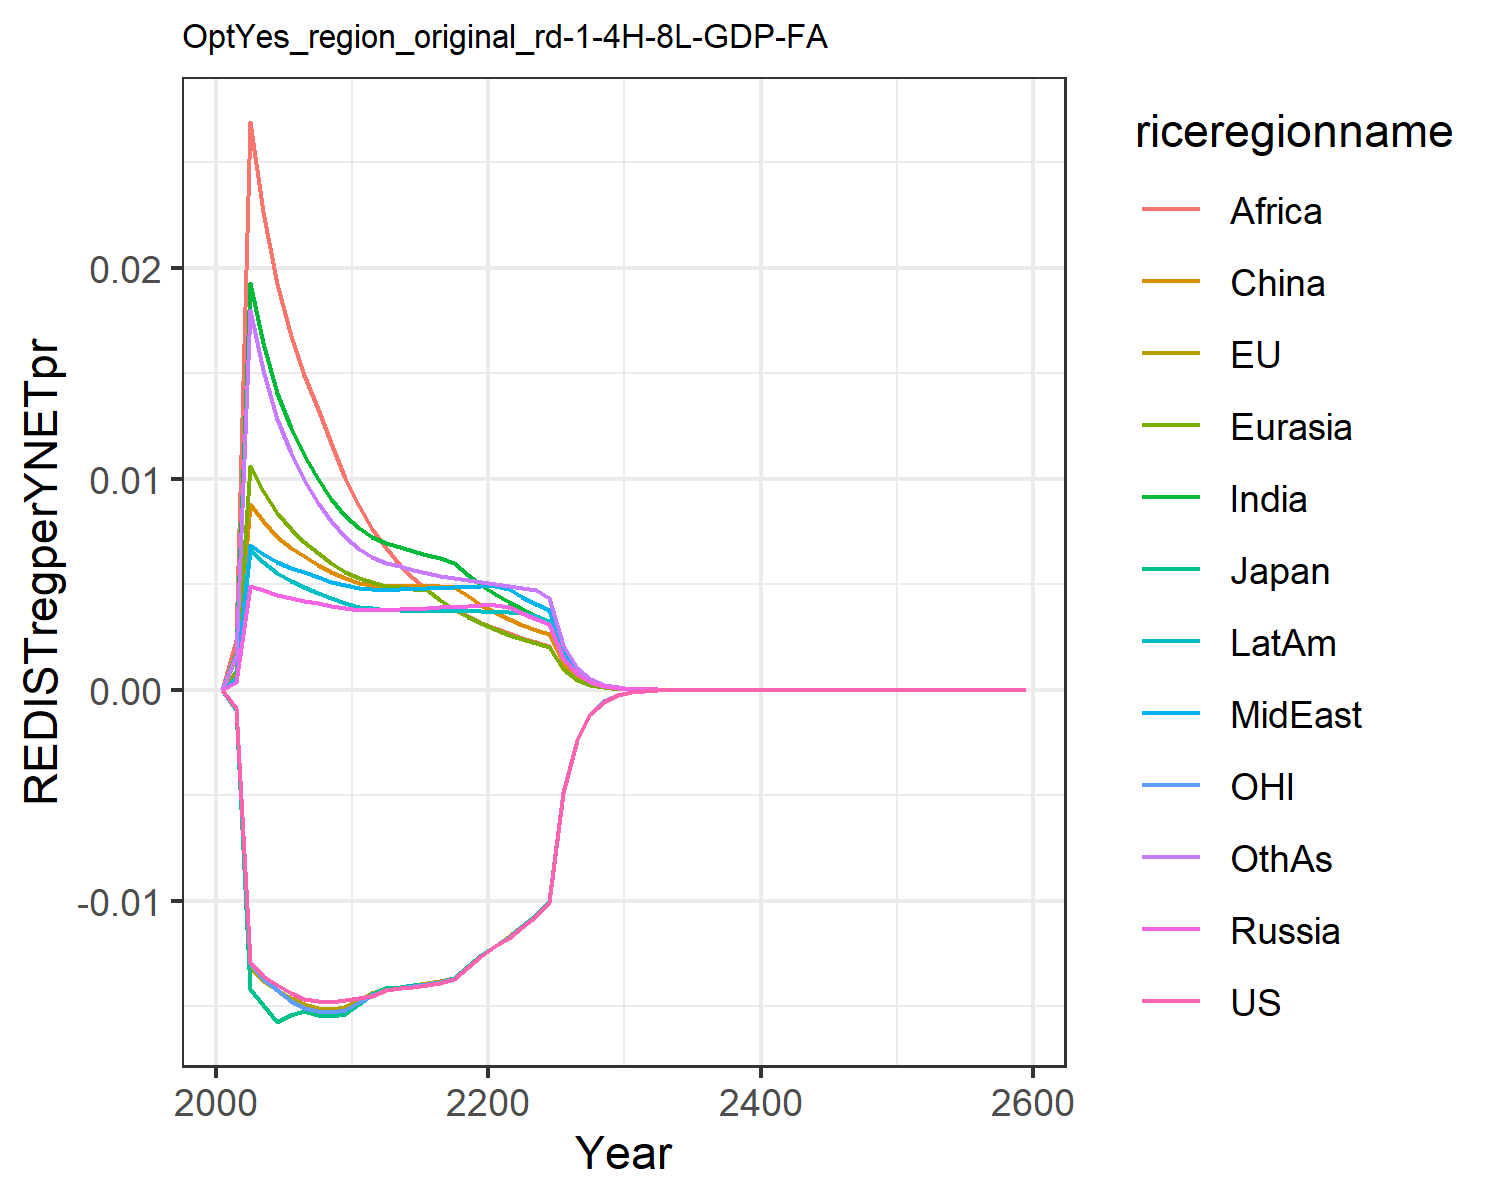

Source data for this figure (header and first rows):
0.0, 0.0, 0.0, 0.0, 0.0, 0.0, 0.0, 0.0, 0.0, 0.0, 0.0, 0.0
-0.0008704, -0.0008932, -0.000981, 0.0003749, 0.000881, 0.0007122, 0.001671, 0.0005304, 0.002363, 0.0005299, -0.0008471, 0.001583
-0.01291, -0.01314, -0.01417, 0.004918, 0.01062, 0.008802, 0.01927, 0.006834, 0.02689, 0.006613, -0.01295, 0.018
-0.01357, -0.0138, -0.01495, 0.004699, 0.009406, 0.007983, 0.01641, 0.006431, 0.02263, 0.006047, -0.01369, 0.01514
-0.01399, -0.01421, -0.01573, 0.004472, 0.008355, 0.007246, 0.01407, 0.006033, 0.01921, 0.005526, -0.01425, 0.01284
-0.01437, -0.01461, -0.01539, 0.004329, 0.007601, 0.006726, 0.0124, 0.005765, 0.01678, 0.005158, -0.01475, 0.01121
-0.01465, -0.01491, -0.01525, 0.00422, 0.007003, 0.006313, 0.0111, 0.005553, 0.0149, 0.004863, -0.01509, 0.009945
-0.01477, -0.01508, -0.01541, 0.004094, 0.006457, 0.005923, 0.009974, 0.005329, 0.0133, 0.004578, -0.01524, 0.008867
-0.01479, -0.01513, -0.01545, 0.003975, 0.005988, 0.005583, 0.009037, 0.005124, 0.01168, 0.004325, -0.01526, 0.007979
-0.01469, -0.01505, -0.01536, 0.003861, 0.005582, 0.00529, 0.008251, 0.004936, 0.01004, 0.0041, -0.01517, 0.007241
-0.01461, -0.01472, -0.01489, 0.003781, 0.005272, 0.005071, 0.007644, 0.004802, 0.008703, 0.003931, -0.01482, 0.006672
-0.01453, -0.01439, -0.01444, 0.003769, 0.005085, 0.004944, 0.007238, 0.004761, 0.007606, 0.003847, -0.01446, 0.006274
-0.01421, -0.01414, -0.01413, 0.003754, 0.004932, 0.004903, 0.006929, 0.00472, 0.006693, 0.003772, -0.01421, 0.006018
-0.01415, -0.01407, -0.01408, 0.003799, 0.004864, 0.004917, 0.006744, 0.004756, 0.005927, 0.003762, -0.01413, 0.005853
-0.01407, -0.014, -0.014, 0.003835, 0.004792, 0.00491, 0.006562, 0.00478, 0.00528, 0.003745, -0.01405, 0.005686
-0.01398, -0.01392, -0.01393, 0.003867, 0.004726, 0.0049, 0.006397, 0.0048, 0.004728, 0.003728, -0.01396, 0.005533
-0.01388, -0.01382, -0.01383, 0.003899, 0.004253, 0.004893, 0.006253, 0.00482, 0.004254, 0.003715, -0.01386, 0.0054
-0.01371, -0.01366, -0.01367, 0.003933, 0.003826, 0.004878, 0.006007, 0.004844, 0.003844, 0.003708, -0.0137, 0.005286
-0.01313, -0.01309, -0.0131, 0.003969, 0.003458, 0.004415, 0.005445, 0.004871, 0.003488, 0.003705, -0.01312, 0.00519
-0.01261, -0.01258, -0.01258, 0.004007, 0.003137, 0.004012, 0.004954, 0.004903, 0.003177, 0.003708, -0.01261, 0.005112
-0.01217, -0.01213, -0.01213, 0.00402, 0.002857, 0.00366, 0.004523, 0.004918, 0.002903, 0.003699, -0.01216, 0.005028
-0.01175, -0.01169, -0.0117, 0.003917, 0.002611, 0.00335, 0.004142, 0.004777, 0.002662, 0.003674, -0.01172, 0.004932
-0.01126, -0.01121, -0.01121, 0.003617, 0.002393, 0.003077, 0.003805, 0.00441, 0.002447, 0.00364, -0.01123, 0.004832
-0.01074, -0.01069, -0.0107, 0.003347, 0.0022, 0.002834, 0.003504, 0.004081, 0.002256, 0.003482, -0.01072, 0.004704
-0.01007, -0.01003, -0.01003, 0.003103, 0.002028, 0.002617, 0.003235, 0.003783, 0.002085, 0.003235, -0.01005, 0.004358
-0.00488, -0.004862, -0.004863, 0.001495, 0.0009719, 0.001257, 0.001553, 0.001823, 0.001002, 0.001562, -0.004871, 0.002098
-0.002369, -0.002361, -0.002361, 0.0007215, 0.0004667, 0.0006049, 0.0007468, 0.0008796, 0.0004824, 0.0007549, -0.002365, 0.001012
-0.001152, -0.001148, -0.001148, 0.0003485, 0.0002244, 0.0002915, 0.0003596, 0.0004249, 0.0002325, 0.0003651, -0.00115, 0.0004884
-0.0005604, -0.0005588, -0.0005587, 0.0001685, 0.0001081, 0.0001407, 0.0001734, 0.0002054, 0.0001122, 0.0001768, -0.0005597, 0.0002361
-0.0002729, -0.0002722, -0.0002722, 8.152770313330495e-5, 5.2114892656646025e-5, 6.799915451477284e-5, 8.369715949016217e-5, 9.94116048750246e-5, 5.422464152635124e-5, 8.564174039980542e-5, -0.0002726, 0.0001142
-0.000133, -0.0001327, -0.0001327, 3.948103075531739e-5, 2.5157714710257946e-5, 3.2900463073010046e-5, 4.0443531252682225e-5, 4.814674448654501e-5, 2.6228594536044467e-5, 4.151866678163658e-5, -0.0001329, 5.529945675780535e-5
-6.479329291016741e-5, -6.472151650886258e-5, -6.469609337034915e-5, 1.913266828951418e-5, 1.215689105942001e-5, 1.593439572191444e-5, 1.9561110580501967e-5, 2.3335030689114847e-5, 1.2698463040005872e-5, 2.0139978158732612e-5, -6.479378996817716e-5, 2.6797954415031356e-5
-3.158919810343598e-5, -3.1564105561057614e-5, -3.155032446096717e-5, 9.277611617865597e-6, 5.879924341507776e-6, 7.72418958626525e-6, 9.468975137468689e-6, 1.1316944581305739e-5, 6.152936884942228e-6, 9.774764331905466e-6, -3.159613755432866e-5, 1.2995490177888798e-5
-1.540352751887748e-5, -1.5394808964135617e-5, -1.5387434488159362e-5, 4.5013765047549004e-6, 2.846278897798413e-6, 3.747400484400243e-6, 4.587134082065961e-6, 5.491648877843527e-6, 2.9835834049212106e-6, 4.746376767997486e-6, -1.540920337713279e-5, 6.306155313372125e-6
-7.511846155744536e-6, -7.508912879832625e-6, -7.50502679036731e-6, 2.1851111142045122e-6, 1.3788149570091289e-6, 1.8194218842012568e-6, 2.2236953526390733e-6, 2.666266952832249e-6, 1.4477257259556513e-6, 2.3057146994962227e-6, -7.515437506244875e-6, 3.061894893816525e-6
-3.663548170595052e-6, -3.662639252024963e-6, -3.6606144930976164e-6, 1.0612331990554486e-6, 6.683883936247041e-7, 8.839581348003172e-7, 1.0786392799899196e-6, 1.2951170803270992e-6, 7.029051328824151e-7, 1.1205161412659678e-6, -3.6656153553079177e-6, 1.4874589357224293e-6
-1.7867953739429025e-6, -1.7865666277483891e-6, -1.785521090397351e-6, 5.15592716039941e-7, 3.241955354312886e-7, 4.2972821710124713e-7, 5.234979511858745e-7, 6.293593588872112e-7, 3.4146322710274493e-7, 5.447320008272367e-7, -1.7879308113017747e-6, 7.229473119473969e-7
-8.714909097537212e-7, -8.714699130256265e-7, -8.709339764753174e-7, 2.505996554147821e-7, 1.573328592208591e-7, 2.090240451399872e-7, 2.541972938181908e-7, 3.0595628100534777e-7, 1.659645582355264e-7, 2.649039892129279e-7, -8.720978065060128e-7, 3.515221861305843e-7
-4.2507437785352993e-7, -4.2510301150492934e-7, -4.2482997431733527e-7, 1.2183971100750796e-7, 7.644717502138171e-8, 1.0172298256298452e-7, 1.234884911706486e-7, 1.48789186656723e-7, 8.069686162750955e-8, 1.2885970678251751e-7, -4.253930713280991e-7, 1.709899094529092e-7
-2.0733259056701726e-7, -2.0736341579284399e-7, -2.0722503678808946e-7, 5.926149279421116e-8, 3.713421193220645e-8, 4.95265922288241e-8, 6.0013360560254e-8, 7.237621007194933e-8, 3.925428322590043e-8, 6.269680713241487e-8, -2.074978613597002e-7, 8.320384348005797e-8
-1.011326344284477e-7, -1.0115502887748623e-7, -1.0108520226900087e-7, 2.882928939615845e-8, 1.8047885899141508e-8, 2.4122426465865645e-8, 2.9176156456917917e-8, 3.52171657335653e-8, 1.9110361929432438e-8, 3.0512554397065276e-8, -1.0121754760574527e-7, 4.049818993457112e-8
-3.4352330279219874e-7, -3.4362182764022124e-7, -3.433773848051346e-7, 9.768846701810691e-8, 6.104557462889906e-8, 8.185455263714367e-8, 9.881588754318047e-8, 1.1937249425118355e-7, 6.47537519032907e-8, 1.0343759471439857e-7, -3.438248990426878e-7, 1.373232229743515e-7
-1.6756020115731762e-7, -1.6761812539407066e-7, -1.674956400905377e-7, 4.7545067651094525e-8, 2.9684504808597638e-8, 3.989607281907023e-8, 4.807014618944194e-8, 5.8112434079766996e-8, 3.152907752276169e-8, 5.0359511654231065e-8, -1.677131271279384e-7, 6.687771757849595e-8
-8.173136870689103e-8, -8.17639659252511e-8, -8.170276010466065e-8, 2.3144789451013266e-8, 1.4438757087594468e-8, 1.9451164240011017e-8, 2.339045368775248e-8, 2.8295788169895168e-8, 1.5355752713423925e-8, 2.452206515220648e-8, -8.180853938861372e-8, 3.25776495831216e-8
-3.986662763987258e-8, -3.988444252170537e-8, -3.985393049889947e-8, 1.1268808989121283e-8, 7.024925637552538e-9, 9.48585774583053e-9, 1.1384264596058401e-8, 1.3780141646023943e-8, 7.480544823005744e-9, 1.1942568998143709e-8, -3.9905414889559095e-8, 1.5872643948685756e-8
-1.944610983850309e-8, -1.945564470814035e-8, -1.9440465136556974e-8, 5.487469361882857e-9, 3.4186478164487058e-9, 4.627131614699718e-9, 5.541970324905405e-9, 6.7120755624430224e-9, 3.6449159771626073e-9, 5.81697424367665e-9, -1.9465539489937074e-8, 7.73501868055265e-9
-9.48545593573994e-9, -9.49048035288451e-9, -9.482941967447972e-9, 2.672566808691937e-9, 1.6640164636273582e-9, 2.257569714454248e-9, 2.698404604441398e-9, 3.2698224392935992e-9, 1.7763351440830906e-9, 2.8336703266538884e-9, -9.495161059482566e-9, 3.770059822324202e-9
-4.626853072296564e-9, -4.629469151281809e-9, -4.6257312318421505e-9, 1.3017906946474395e-9, 8.101070757679238e-10, 1.101679901605361e-9, 1.3140906008908747e-9, 1.5931229893360977e-9, 8.658391815900521e-10, 1.38054010871311e-9, -4.631688976419477e-9, 1.837819688325773e-9
-2.256914164266311e-9, -2.258263460350756e-9, -2.2564124788212535e-9, 6.341679227364404e-10, 3.9445786381066183e-10, 5.377078992530689e-10, 6.400463986612695e-10, 7.762945005793128e-10, 4.2210177155226423e-10, 6.726536682409728e-10, -2.2593187730538136e-9, 8.960227756435868e-10
-1.1008953954527882e-9, -1.1015860445718209e-9, -1.100670519461753e-9, 3.089675317438278e-10, 1.9209888857729645e-10, 2.624863786260276e-10, 3.1178757992754957e-10, 3.783124477058267e-10, 2.0580605414594348e-10, 3.2777249972798845e-10, -1.1020889070426885e-9, 4.3690904072877906e-10
-5.370053531720883e-10, -5.373566756629619e-10, -5.36904299624143e-10, 1.5054361333816037e-10, 9.356394336905648e-11, 1.2815332306589882e-10, 1.519012460637357e-10, 1.8438136969997985e-10, 1.0035851723648731e-10, 1.5973062270390318e-10, -5.375968197244999e-10, 2.1306580754849076e-10
-2.619465050917169e-10, -2.6212429987291486e-10, -2.619009701791837e-10, 7.335819875090925e-11, 4.557699287716693e-11, 6.257628494746218e-11, 7.401395483680847e-11, 8.987141125064774e-11, 4.8944075983203447e-11, 7.784578030579545e-11, -2.622392202133169e-10, 1.0391605779761328e-10
-1.2777560308989633e-10, -1.2786519389673896e-10, -1.2775502478459622e-10, 3.5749348755341874e-11, 2.2203986360634377e-11, 3.055914137767234e-11, 3.6067061170506786e-11, 4.380870956683967e-11, 2.3872124408688976e-11, 3.794111429750301e-11, -1.2792029646236754e-10, 5.068665450520815e-11
-6.232819161131537e-11, -6.237317297877663e-11, -6.231886265991858e-11, 1.7422780002758093e-11, 1.0818313345946313e-11, 1.492516690198829e-11, 1.757714708242e-11, 2.135651419544472e-11, 1.164455127909541e-11, 1.849312932096207e-11, -6.239964238569916e-11, 2.4725379030417395e-11
-3.040341028537419e-11, -3.0425924903631525e-11, -3.039916705629918e-11, 8.491680307939328e-12, 5.271414286628465e-12, 7.290203020173109e-12, 8.566877506658876e-12, 1.0411858553965959e-11, 5.680562630696331e-12, 9.01433176956113e-12, -3.0438661763777066e-11, 1.2062222428796686e-11
-1.4830684711941903e-11, -1.484192440822274e-11, -1.4828747945851655e-11, 4.138986442293771e-12, 2.568797282307701e-12, 3.5612180742534087e-12, 4.175704137601534e-12, 5.076348311561857e-12, 2.7713629008371476e-12, 4.394173645651224e-12, -1.4848063099455734e-11, 5.884963391405174e-12
-7.234377771406779e-12, -7.2399761801979366e-12, -7.233490525825573e-12, 2.0175120943309273e-12, 1.251884034953076e-12, 1.7397729438329184e-12, 2.035479274344692e-12, 2.475126417307177e-12, 1.3521528742357494e-12, 2.1420983358353755e-12, -7.242939206004749e-12, 2.8713727407827427e-12
-3.5289231649405767e-12, -3.5317062739656094e-12, -3.5285151690466047e-12, 9.834627065437683e-13, 6.101362066381156e-13, 8.499992229531752e-13, 9.922716483598843e-13, 1.2068796890531698e-12, 6.597596613643466e-13, 1.044283160869099e-12, -3.5331384425730453e-12, 1.401078096973125e-12
-1.7214096204867655e-12, -1.7227908495143501e-12, -1.72122127253358e-12, 4.794212716658811e-13, 2.973822779914802e-13, 4.15311208601457e-13, 4.83747612028268e-13, 5.885037270712731e-13, 3.219369232457091e-13, 5.09110651311825e-13, -1.723483966990764e-12, 6.836910755429043e-13
-8.397059395640585e-13, -8.403904310456602e-13, -8.396186436003887e-13, 2.3371823728837826e-13, 1.4495273205916827e-13, 2.0293429457193546e-13, 2.358463283487886e-13, 2.869797997996205e-13, 1.5710088988063122e-13, 2.4821021348138626e-13, -8.407262697061361e-13, 3.336417020289928e-13
